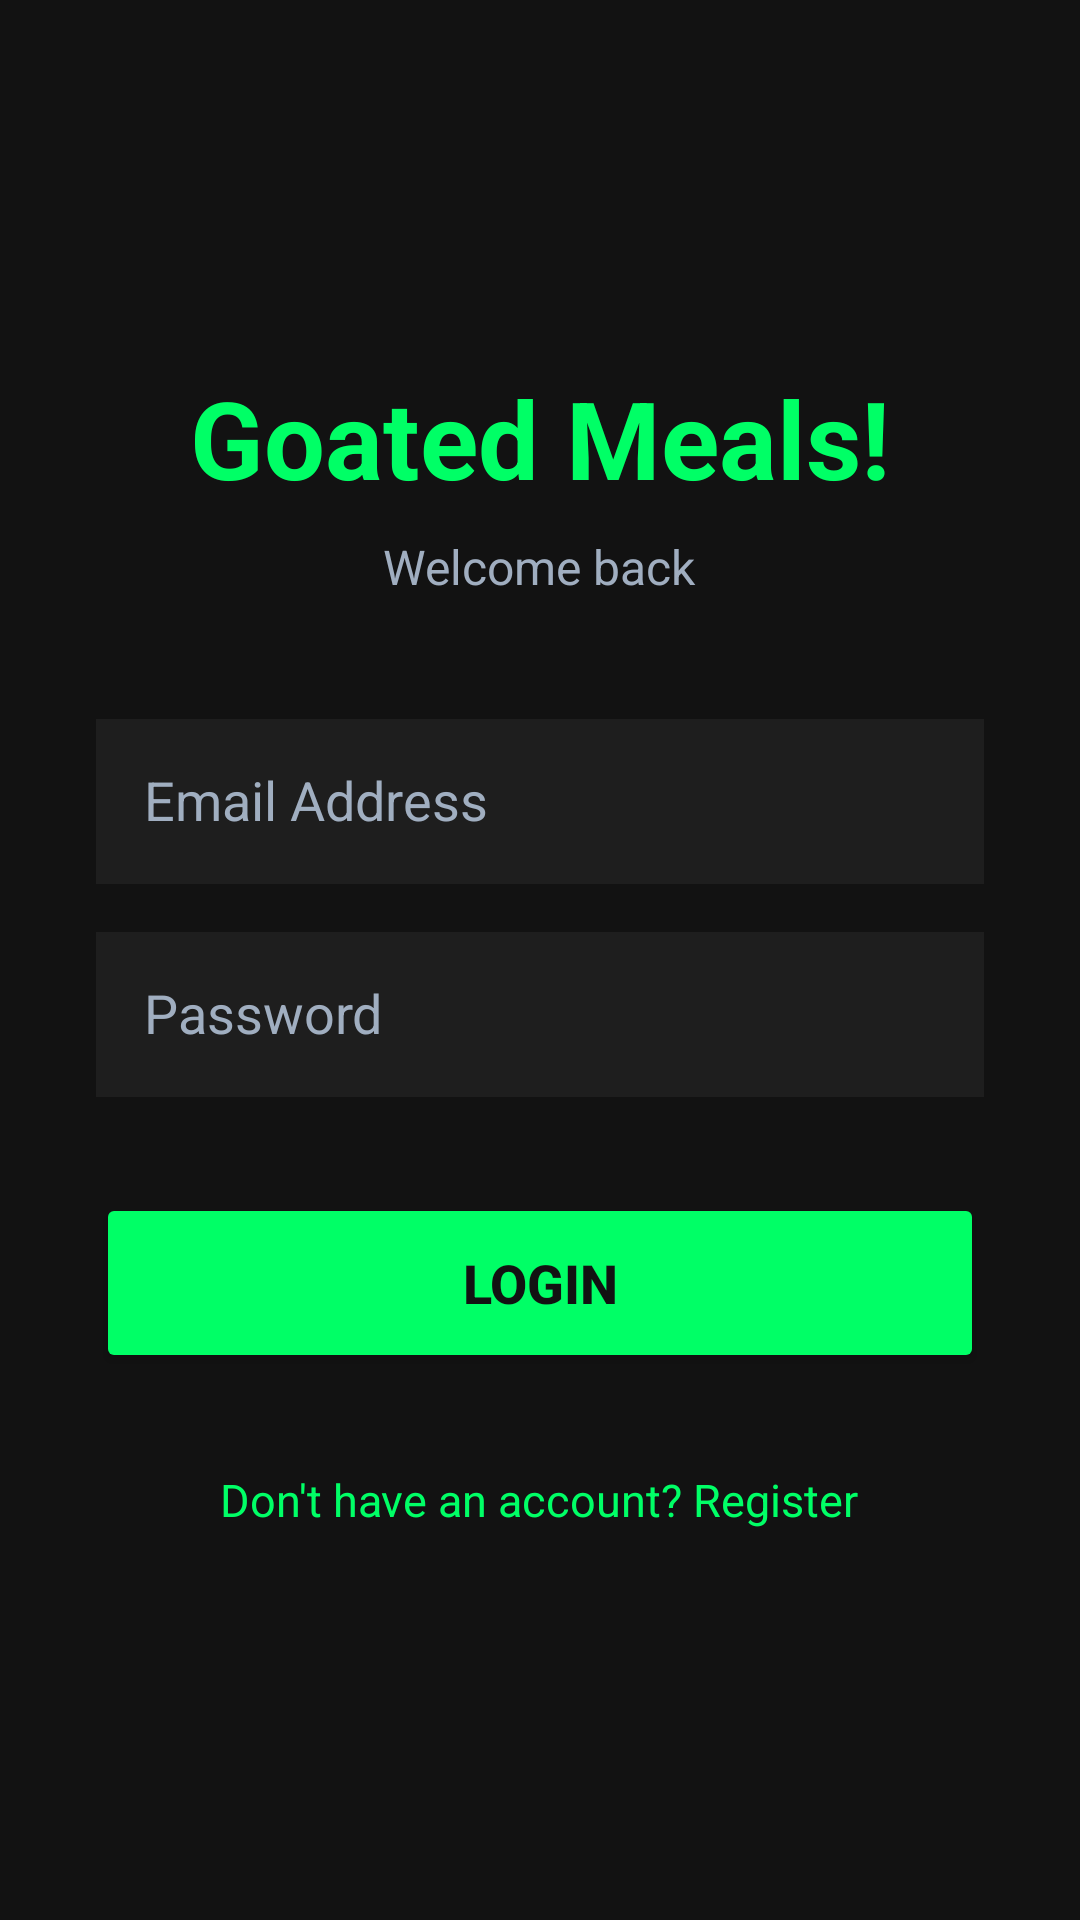

Here is an Android app screen rendered from its layout file. Give the layout XML and the strings, colors and styles it references.
<!-- AndroidManifest.xml: application theme Theme.GoatedMeals -->
<!-- res/layout/activity_main.xml -->
<?xml version="1.0" encoding="utf-8"?>
<LinearLayout xmlns:android="http://schemas.android.com/apk/res/android"
    android:layout_width="match_parent"
    android:layout_height="match_parent"
    android:orientation="vertical"
    android:padding="32dp"
    android:gravity="center"
    android:background="#121212"> <TextView
    android:layout_width="wrap_content"
    android:layout_height="wrap_content"
    android:text="Goated Meals!"
    android:textColor="#00FF66"
    android:textSize="36sp"
    android:textStyle="bold"
    android:layout_marginBottom="8dp"/>

    <TextView
        android:layout_width="wrap_content"
        android:layout_height="wrap_content"
        android:text="Welcome back"
        android:textColor="#A0AEC0"
        android:textSize="16sp"
        android:layout_marginBottom="40dp"/>

    <EditText
        android:id="@+id/etEmail"
        android:layout_width="match_parent"
        android:layout_height="55dp"
        android:hint="Email Address"
        android:textColorHint="#A0AEC0"
        android:textColor="#FFFFFF"
        android:background="#1E1E1E"
        android:padding="16dp"
        android:inputType="textEmailAddress"
        android:layout_marginBottom="16dp"/>

    <EditText
        android:id="@+id/etPassword"
        android:layout_width="match_parent"
        android:layout_height="55dp"
        android:hint="Password"
        android:textColorHint="#A0AEC0"
        android:textColor="#FFFFFF"
        android:background="#1E1E1E"
        android:padding="16dp"
        android:inputType="textPassword"
        android:layout_marginBottom="32dp"/>

    <Button
        android:id="@+id/btnLogin"
        android:layout_width="match_parent"
        android:layout_height="60dp"
        android:text="Login"
        android:textColor="#121212"
        android:backgroundTint="#00FF66"
        android:textSize="18sp"
        android:textStyle="bold"
        android:layout_marginBottom="24dp"/>

    <TextView
        android:id="@+id/tvRegisterLink"
        android:layout_width="wrap_content"
        android:layout_height="wrap_content"
        android:text="Don't have an account? Register"
        android:textColor="#00FF66"
        android:textSize="15sp"
        android:padding="8dp"/>

</LinearLayout>
<!-- resources referenced by this layout -->
<resources>
  <style name="Theme.GoatedMeals" parent="Base.Theme.GoatedMeals" />
  <style name="Base.Theme.GoatedMeals" parent="Theme.Material3.DayNight.NoActionBar">
          
          
      </style>
</resources>
